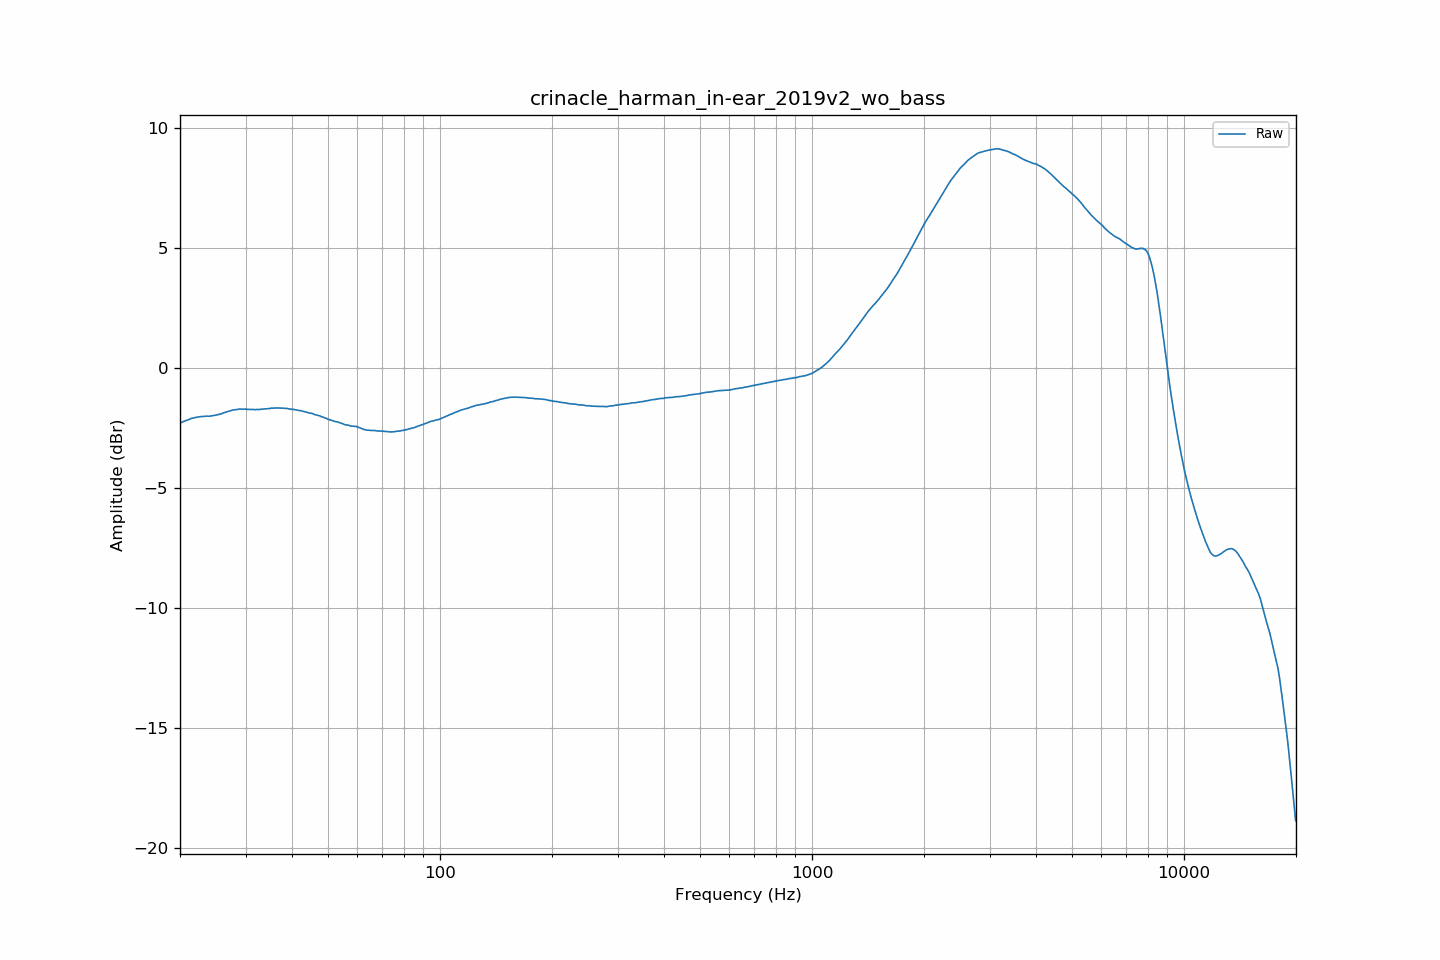

Source data for this figure (header and first rows):
frequency, raw
20.00, -2.30
20.20, -2.26
20.40, -2.23
20.61, -2.21
20.81, -2.19
21.02, -2.16
21.23, -2.14
21.44, -2.10
21.66, -2.09
21.87, -2.07
22.09, -2.06
22.31, -2.04
22.54, -2.04
22.76, -2.03
22.99, -2.03
23.22, -2.02
23.45, -2.01
23.69, -2.01
23.92, -2.01
24.16, -2.00
24.40, -1.99
24.65, -1.98
24.89, -1.97
25.14, -1.96
25.39, -1.94
25.65, -1.92
25.91, -1.90
26.16, -1.87
26.43, -1.85
26.69, -1.83
26.96, -1.81
27.23, -1.79
27.50, -1.78
27.77, -1.75
28.05, -1.74
28.33, -1.73
28.62, -1.73
28.90, -1.71
29.19, -1.72
29.48, -1.72
29.78, -1.72
30.08, -1.71
30.38, -1.73
30.68, -1.73
30.99, -1.73
31.30, -1.73
31.61, -1.73
31.93, -1.74
32.24, -1.73
32.57, -1.73
32.89, -1.73
33.22, -1.72
33.55, -1.71
33.89, -1.70
34.23, -1.70
34.57, -1.69
34.92, -1.69
35.27, -1.67
35.62, -1.68
35.97, -1.67
... 635 more rows
